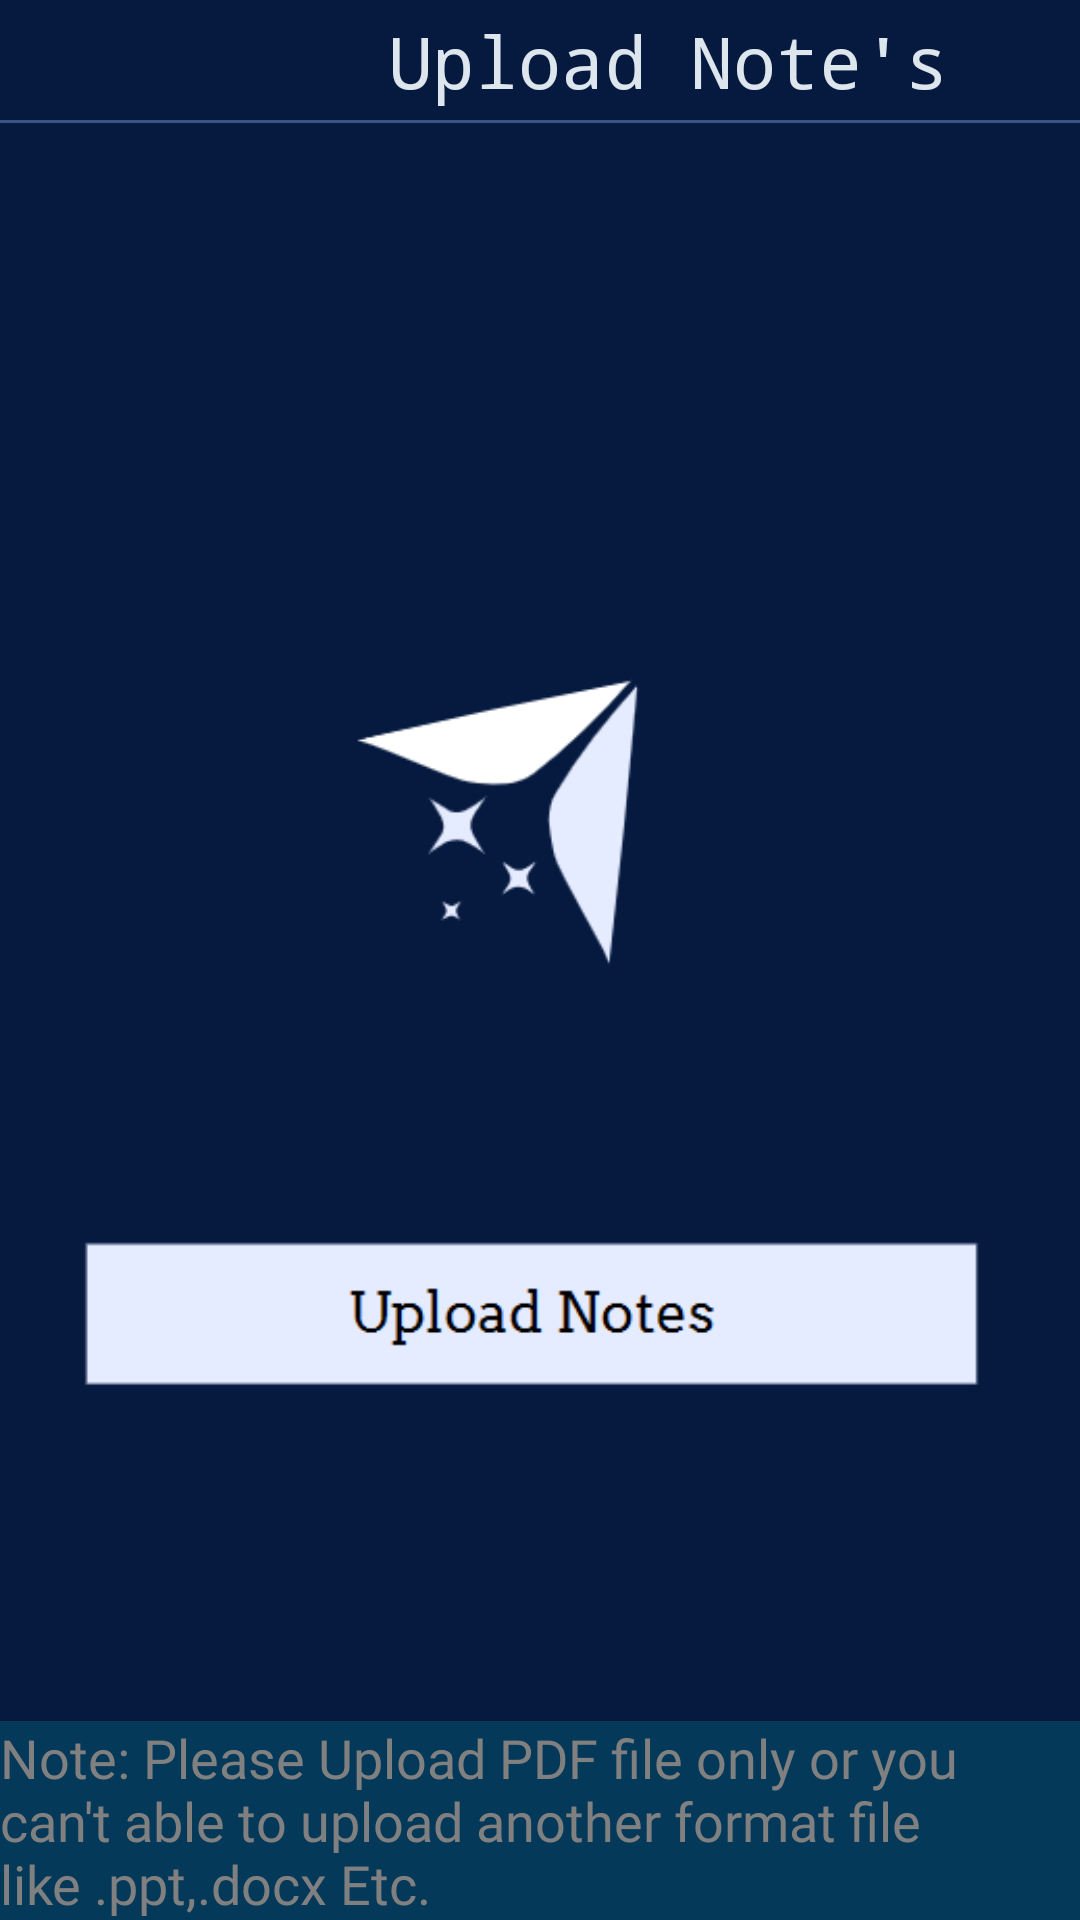

Write the Android layout XML for this screen, with the resource values it uses.
<!-- AndroidManifest.xml: application theme Theme.StudyDoc -->
<!-- res/layout/activity_upload_notes.xml -->
<?xml version="1.0" encoding="utf-8"?>
<androidx.constraintlayout.widget.ConstraintLayout xmlns:android="http://schemas.android.com/apk/res/android"
    xmlns:app="http://schemas.android.com/apk/res-auto"
    xmlns:tools="http://schemas.android.com/tools"
    android:layout_width="match_parent"
    android:layout_height="match_parent"
    tools:context=".Upload_Notes"
    android:background="@color/application_background">

    <TextView
        android:id="@+id/textView5"
        android:layout_width="wrap_content"
        android:layout_height="wrap_content"
        android:layout_marginEnd="44dp"
        android:fontFamily="monospace"
        android:text="Upload Note's"
        android:textColor="@color/text_color"
        android:textSize="24dp"
        app:layout_constraintBottom_toTopOf="@+id/view7"
        app:layout_constraintEnd_toEndOf="parent"
        app:layout_constraintTop_toTopOf="parent" />

    <View
        android:id="@+id/view7"
        android:layout_width="wrap_content"
        android:layout_height="1dp"
        android:layout_marginTop="40dp"
        android:background="@color/hover_color"
        app:layout_constraintTop_toTopOf="@+id/program_b"
        tools:layout_editor_absoluteX="3dp"
        tools:ignore="MissingConstraints" />

    <ImageView
        android:id="@+id/program_b"
        android:layout_width="wrap_content"
        android:layout_height="40dp"
        app:layout_constraintStart_toStartOf="parent"
        app:layout_constraintTop_toTopOf="parent"
        app:srcCompat="@drawable/back_button" />

    <ImageView
        android:id="@+id/imageView12"
        android:layout_width="match_parent"
        android:layout_height="wrap_content"
        android:layout_marginTop="52dp"
        app:layout_constraintEnd_toEndOf="parent"
        app:layout_constraintHorizontal_bias="0.0"
        app:layout_constraintStart_toStartOf="parent"
        app:layout_constraintTop_toTopOf="@+id/textView5"
        app:srcCompat="@drawable/upload_notes_img"

        />

    <TextView
        android:id="@+id/textView22"
        android:layout_width="wrap_content"
        android:layout_height="wrap_content"
        android:background="@color/notes_button_color"
        android:fontFamily="@font/monospacebold"
        android:text="Note: Please Upload PDF file only or you can't able to upload another format file like .ppt,.docx Etc."
        android:textColor="@android:color/tertiary_text_dark"
        android:textSize="18dp"
        app:layout_constraintBottom_toBottomOf="parent"
        app:layout_constraintEnd_toEndOf="parent"
        app:layout_constraintStart_toStartOf="parent"
        tools:ignore="NewApi" />

    <TextView
        android:id="@+id/textView23"
        android:layout_width="wrap_content"
        android:layout_height="wrap_content"
        android:fontFamily="@font/monospacebold"
        android:text="Thank's For contribution ✨"
        android:textColor="@color/white"
        android:textSize="20dp"
        app:layout_constraintBottom_toTopOf="@+id/textView22"
        app:layout_constraintEnd_toEndOf="parent"
        app:layout_constraintStart_toStartOf="parent"
        app:layout_constraintTop_toBottomOf="@+id/imageView12" />

    <ProgressBar
        android:id="@+id/progressBar"
        style="?android:attr/progressBarStyleHorizontal"
        android:layout_width="match_parent"
        android:layout_height="wrap_content"
        android:layout_centerInParent="true"
        android:visibility="invisible"
        app:layout_constraintTop_toBottomOf="@+id/imageView12"
        tools:layout_editor_absoluteX="32dp" />
</androidx.constraintlayout.widget.ConstraintLayout>
<!-- resources referenced by this layout -->
<resources>
  <color name="application_background">#061A40</color>
  <color name="hover_color">#608CB1F1</color>
  <color name="notes_button_color">#2200FFFF</color>
  <color name="text_color">#DDE6ED</color>
  <color name="white">#FFFFFFFF</color>
  <!-- drawable upload_notes_img: png bitmap (drawable-v24, 9835 bytes) -->
  <style name="Theme.StudyDoc" parent="Base.Theme.StudyDoc" />
  <style name="Base.Theme.StudyDoc" parent="Theme.Material3.DayNight.NoActionBar">
          
          
      </style>
</resources>
